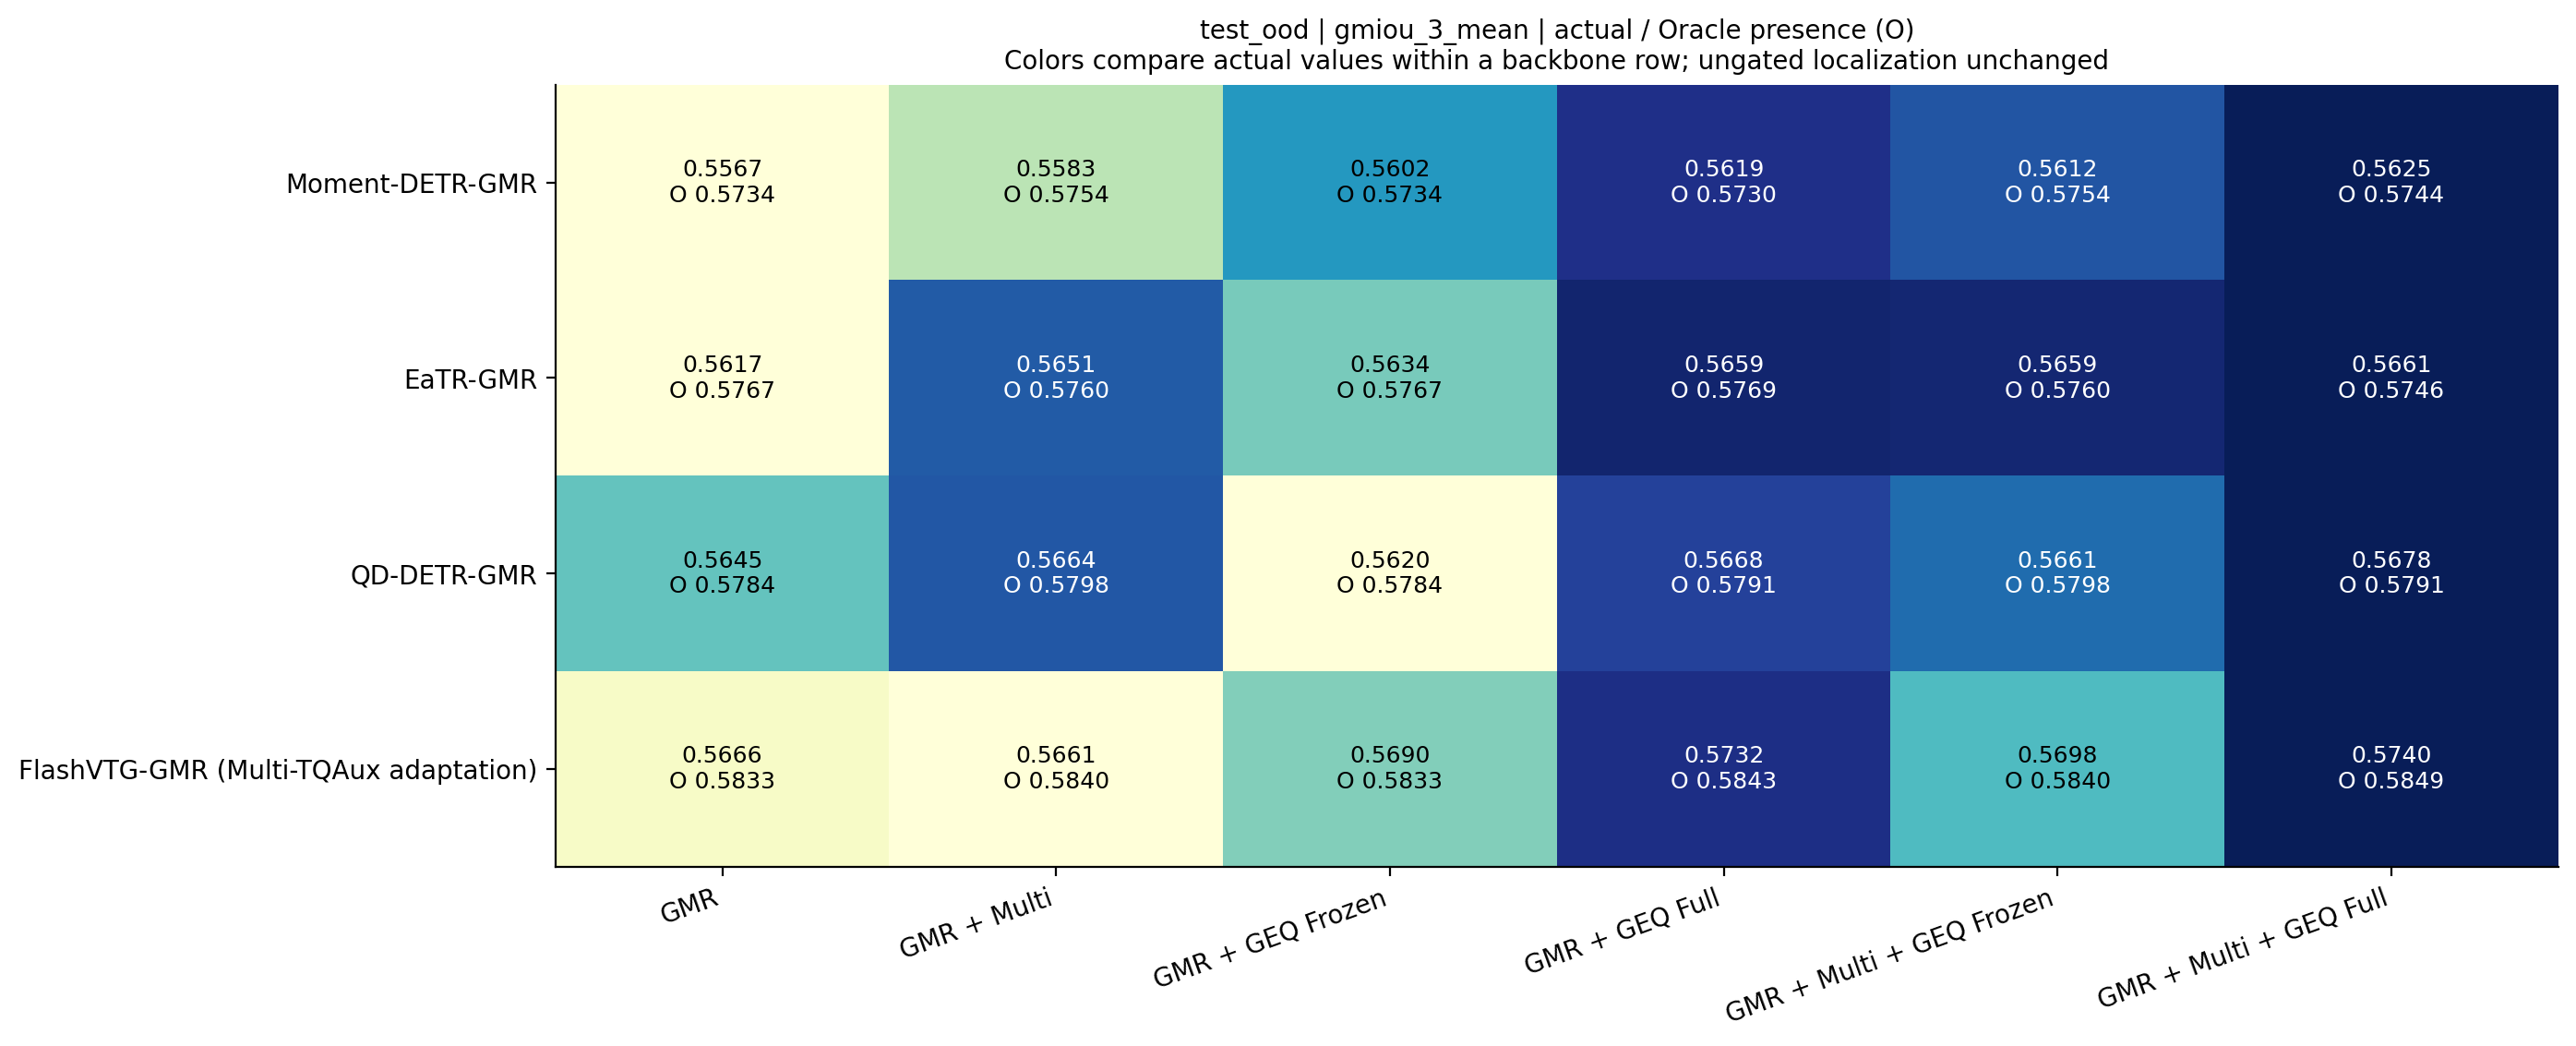

The data file committed next to this chart (first rows):
row, method, actual, oracle
Moment-DETR-GMR, GMR, 0.5567, 0.5734
Moment-DETR-GMR, GMR + Multi, 0.5583, 0.5754
Moment-DETR-GMR, GMR + GEQ Frozen, 0.5602, 0.5734
Moment-DETR-GMR, GMR + GEQ Full, 0.5619, 0.573
Moment-DETR-GMR, GMR + Multi + GEQ Frozen, 0.5612, 0.5754
Moment-DETR-GMR, GMR + Multi + GEQ Full, 0.5625, 0.5744
EaTR-GMR, GMR, 0.5617, 0.5767
EaTR-GMR, GMR + Multi, 0.5651, 0.576
EaTR-GMR, GMR + GEQ Frozen, 0.5634, 0.5767
EaTR-GMR, GMR + GEQ Full, 0.5659, 0.5769
EaTR-GMR, GMR + Multi + GEQ Frozen, 0.5659, 0.576
EaTR-GMR, GMR + Multi + GEQ Full, 0.5661, 0.5746
QD-DETR-GMR, GMR, 0.5645, 0.5784
QD-DETR-GMR, GMR + Multi, 0.5664, 0.5798
QD-DETR-GMR, GMR + GEQ Frozen, 0.562, 0.5784
QD-DETR-GMR, GMR + GEQ Full, 0.5668, 0.5791
QD-DETR-GMR, GMR + Multi + GEQ Frozen, 0.5661, 0.5798
QD-DETR-GMR, GMR + Multi + GEQ Full, 0.5678, 0.5791
FlashVTG-GMR (Multi-TQAux adaptation), GMR, 0.5666, 0.5833
FlashVTG-GMR (Multi-TQAux adaptation), GMR + Multi, 0.5661, 0.584
FlashVTG-GMR (Multi-TQAux adaptation), GMR + GEQ Frozen, 0.569, 0.5833
FlashVTG-GMR (Multi-TQAux adaptation), GMR + GEQ Full, 0.5732, 0.5843
FlashVTG-GMR (Multi-TQAux adaptation), GMR + Multi + GEQ Frozen, 0.5698, 0.584
FlashVTG-GMR (Multi-TQAux adaptation), GMR + Multi + GEQ Full, 0.574, 0.5849
